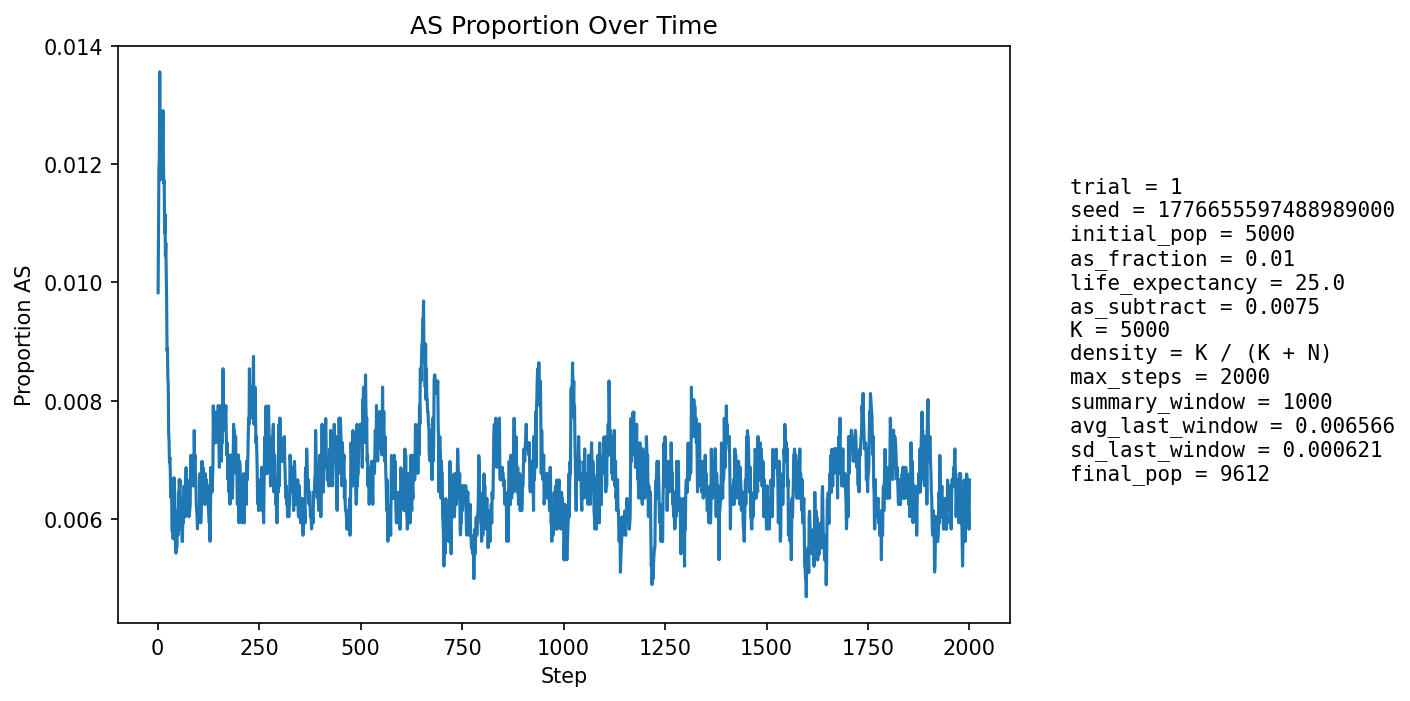

The file beside this chart, header and first rows:
step, population_size, births, newborn_AA, newborn_AS, newborn_SS, prop_newborn_AA, prop_newborn_AS, prop_newborn_SS, prop_repro_AA, prop_repro_AS, prop_AS_population
1, 5394, 1283, 1272, 11, 0, 0.9914, 0.008574, 0.0, 0.9918, 0.008184, 0.009826
2, 5598, 1246, 1232, 14, 0, 0.9888, 0.01124, 0.0, 0.9907, 0.009266, 0.0109
3, 5787, 1234, 1219, 15, 0, 0.9878, 0.01216, 0.0, 0.9897, 0.01033, 0.01192
4, 5963, 1229, 1214, 15, 0, 0.9878, 0.01221, 0.0, 0.9872, 0.01283, 0.01207
5, 6194, 1301, 1277, 24, 0, 0.9816, 0.01845, 0.0, 0.9881, 0.01192, 0.01356
6, 6421, 1347, 1333, 14, 0, 0.9896, 0.01039, 0.0, 0.9881, 0.01194, 0.01246
7, 6646, 1381, 1369, 12, 0, 0.9913, 0.008689, 0.0, 0.9883, 0.01173, 0.01174
8, 6860, 1406, 1386, 20, 0, 0.9858, 0.01422, 0.0, 0.9884, 0.0116, 0.01224
9, 7077, 1441, 1416, 25, 0, 0.9827, 0.01735, 0.0, 0.9874, 0.01258, 0.01286
10, 7297, 1476, 1459, 17, 0, 0.9885, 0.01152, 0.0, 0.9882, 0.01178, 0.01206
11, 7516, 1509, 1491, 18, 0, 0.9881, 0.01193, 0.0, 0.9892, 0.01078, 0.01197
12, 7724, 1538, 1514, 24, 0, 0.9844, 0.0156, 0.0, 0.9891, 0.01091, 0.01243
13, 7903, 1541, 1517, 24, 0, 0.9844, 0.01557, 0.0, 0.9883, 0.01173, 0.01291
14, 8068, 1556, 1541, 15, 0, 0.9904, 0.00964, 0.0, 0.988, 0.01196, 0.01215
15, 8220, 1574, 1559, 15, 0, 0.9905, 0.00953, 0.0, 0.9881, 0.01191, 0.01168
16, 8364, 1596, 1578, 18, 0, 0.9887, 0.01128, 0.0, 0.9877, 0.01232, 0.01172
17, 8490, 1609, 1596, 13, 0, 0.9919, 0.00808, 0.0, 0.9874, 0.01256, 0.01084
18, 8607, 1620, 1599, 20, 1, 0.987, 0.01235, 0.0006173, 0.9879, 0.01212, 0.01115
19, 8711, 1631, 1615, 16, 0, 0.9902, 0.00981, 0.0, 0.9883, 0.01172, 0.01045
20, 8811, 1642, 1622, 20, 0, 0.9878, 0.01218, 0.0, 0.9887, 0.01133, 0.01067
21, 8899, 1650, 1633, 17, 0, 0.9897, 0.0103, 0.0, 0.9899, 0.01009, 0.01023
22, 8980, 1657, 1643, 14, 0, 0.9916, 0.008449, 0.0, 0.9898, 0.0102, 0.009688
23, 9048, 1662, 1651, 11, 0, 0.9934, 0.006619, 0.0, 0.9903, 0.009682, 0.008842
24, 9110, 1667, 1652, 15, 0, 0.991, 0.008998, 0.0, 0.9908, 0.009182, 0.008891
25, 9167, 1673, 1660, 13, 0, 0.9922, 0.00777, 0.0, 0.9909, 0.009106, 0.0084
26, 9215, 1679, 1663, 15, 1, 0.9905, 0.008934, 0.0005956, 0.9914, 0.008619, 0.008247
27, 9260, 1682, 1673, 9, 0, 0.9946, 0.005351, 0.0, 0.9921, 0.007945, 0.007451
28, 9300, 1686, 1674, 12, 0, 0.9929, 0.007117, 0.0, 0.9921, 0.007902, 0.007312
29, 9338, 1688, 1680, 8, 0, 0.9953, 0.004739, 0.0, 0.9925, 0.007457, 0.006961
30, 9372, 1692, 1678, 13, 1, 0.9917, 0.007683, 0.000591, 0.9922, 0.007833, 0.007042
31, 9400, 1694, 1683, 11, 0, 0.9935, 0.006494, 0.0, 0.9928, 0.007187, 0.006809
32, 9425, 1696, 1688, 8, 0, 0.9953, 0.004717, 0.0, 0.993, 0.00696, 0.006366
33, 9448, 1698, 1687, 11, 0, 0.9935, 0.006478, 0.0, 0.9933, 0.006735, 0.006456
34, 9470, 1700, 1687, 13, 0, 0.9924, 0.007647, 0.0, 0.9933, 0.00672, 0.006653
35, 9489, 1701, 1695, 6, 0, 0.9965, 0.003527, 0.0, 0.9935, 0.0065, 0.006007
36, 9506, 1704, 1696, 8, 0, 0.9953, 0.004695, 0.0, 0.9935, 0.006482, 0.005786
37, 9519, 1704, 1691, 13, 0, 0.9924, 0.007629, 0.0, 0.9937, 0.006269, 0.006303
38, 9531, 1705, 1700, 5, 0, 0.9971, 0.002933, 0.0, 0.9935, 0.006462, 0.005666
39, 9543, 1706, 1692, 14, 0, 0.9918, 0.008206, 0.0, 0.9939, 0.006051, 0.006287
40, 9555, 1707, 1692, 15, 0, 0.9912, 0.008787, 0.0, 0.994, 0.006041, 0.006698
41, 9564, 1708, 1697, 11, 0, 0.9936, 0.00644, 0.0, 0.9938, 0.006235, 0.006587
42, 9572, 1709, 1703, 6, 0, 0.9965, 0.003511, 0.0, 0.9942, 0.005824, 0.006059
43, 9579, 1710, 1705, 5, 0, 0.9971, 0.002924, 0.0, 0.9938, 0.006221, 0.005637
44, 9585, 1710, 1702, 8, 0, 0.9953, 0.004678, 0.0, 0.9932, 0.006818, 0.005634
45, 9590, 1710, 1703, 7, 0, 0.9959, 0.004094, 0.0, 0.9934, 0.006617, 0.005422
46, 9594, 1710, 1699, 11, 0, 0.9936, 0.006433, 0.0, 0.994, 0.006013, 0.005733
47, 9597, 1710, 1702, 8, 0, 0.9953, 0.004678, 0.0, 0.9944, 0.005609, 0.005523
48, 9602, 1711, 1700, 11, 0, 0.9936, 0.006429, 0.0, 0.9944, 0.005606, 0.005832
49, 9604, 1711, 1698, 13, 0, 0.9924, 0.007598, 0.0, 0.9944, 0.005602, 0.006143
50, 9604, 1711, 1705, 6, 0, 0.9965, 0.003507, 0.0, 0.9944, 0.005603, 0.005727
51, 9605, 1712, 1697, 15, 0, 0.9912, 0.008762, 0.0, 0.994, 0.006001, 0.006455
52, 9606, 1711, 1702, 9, 0, 0.9947, 0.00526, 0.0, 0.9938, 0.006201, 0.006246
53, 9607, 1711, 1697, 14, 0, 0.9918, 0.008182, 0.0, 0.9936, 0.006403, 0.006662
54, 9608, 1712, 1702, 10, 0, 0.9942, 0.005841, 0.0, 0.994, 0.006, 0.006557
55, 9609, 1711, 1699, 12, 0, 0.993, 0.007013, 0.0, 0.9934, 0.006603, 0.00666
56, 9609, 1711, 1705, 6, 0, 0.9965, 0.003507, 0.0, 0.9936, 0.0064, 0.00614
57, 9607, 1711, 1703, 8, 0, 0.9953, 0.004676, 0.0, 0.9932, 0.0068, 0.005829
58, 9608, 1712, 1699, 13, 0, 0.9924, 0.007593, 0.0, 0.9936, 0.0064, 0.006349
59, 9607, 1711, 1701, 10, 0, 0.9942, 0.005845, 0.0, 0.9934, 0.0066, 0.006141
60, 9608, 1712, 1707, 5, 0, 0.9971, 0.002921, 0.0, 0.994, 0.006, 0.00562
... 1,940 more rows
